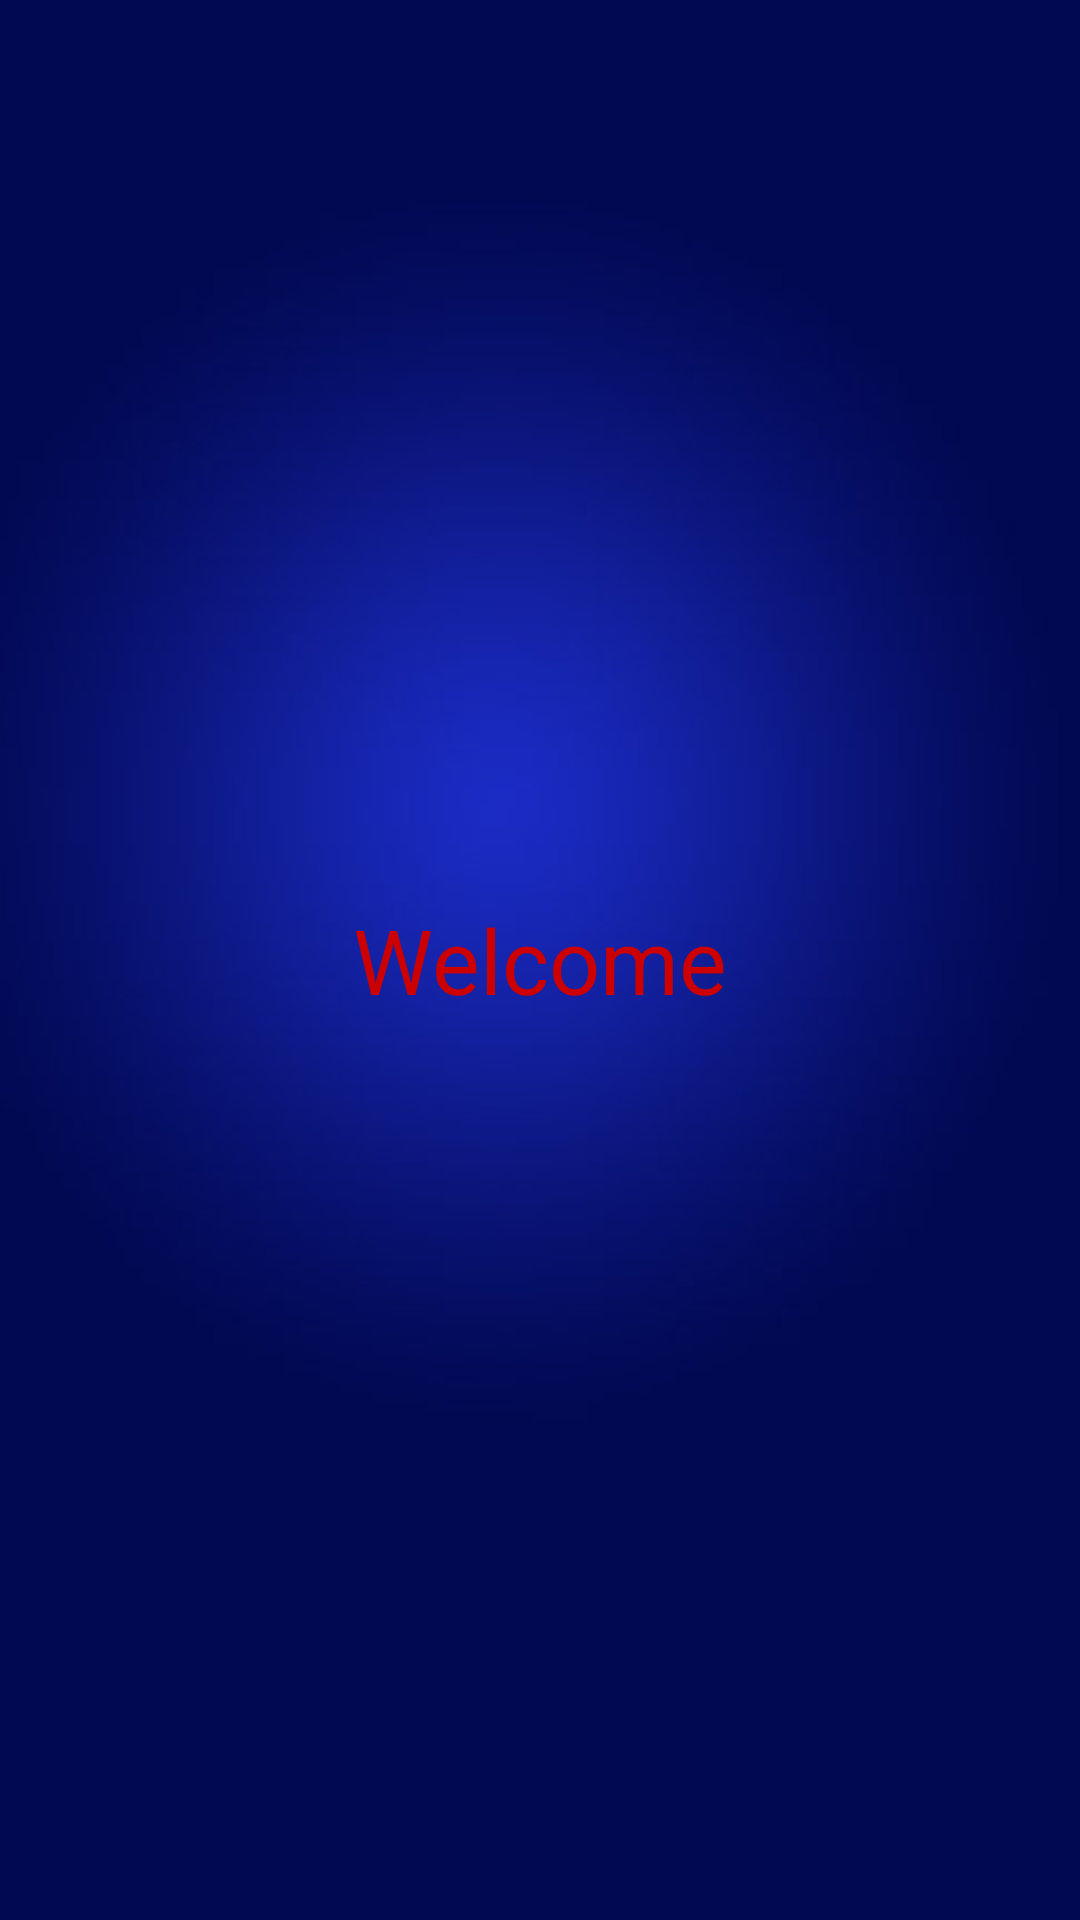

This screen was rendered from an Android layout file. Write that file and the resources it references.
<!-- AndroidManifest.xml: activity theme SplashTheme -->
<!-- res/layout/activity_splash.xml -->
<?xml version="1.0" encoding="utf-8"?>
<RelativeLayout xmlns:android="http://schemas.android.com/apk/res/android"
    android:orientation="vertical" android:layout_width="match_parent"
    android:layout_height="match_parent"
    android:gravity="center"
    android:background="@drawable/splash">

    <TextView
        android:layout_width="wrap_content"
        android:layout_height="wrap_content"
        android:text="Welcome"
        android:textSize="30dp"
        android:textColor="#cc0000"
        />

</RelativeLayout>
<!-- resources referenced by this layout -->
<resources>
  <!-- drawable splash: jpg bitmap (drawable-mdpi, 9680 bytes) -->
  <style name="SplashTheme" parent="Theme.AppCompat.NoActionBar">
          <item name="android:windowNoTitle">true</item>
          <item name="android:windowContentOverlay">@null</item>
      </style>
</resources>
